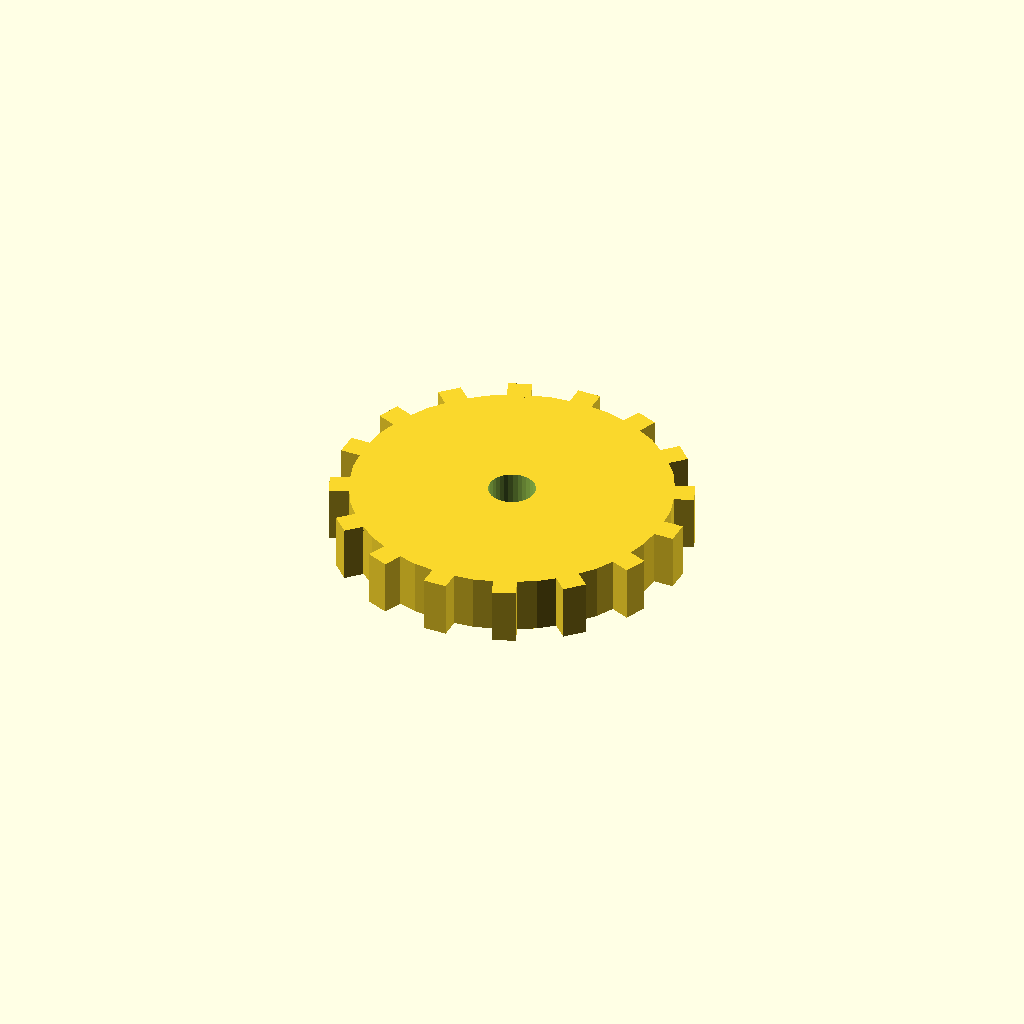
Cell 1: rendered with the file's own defaults.
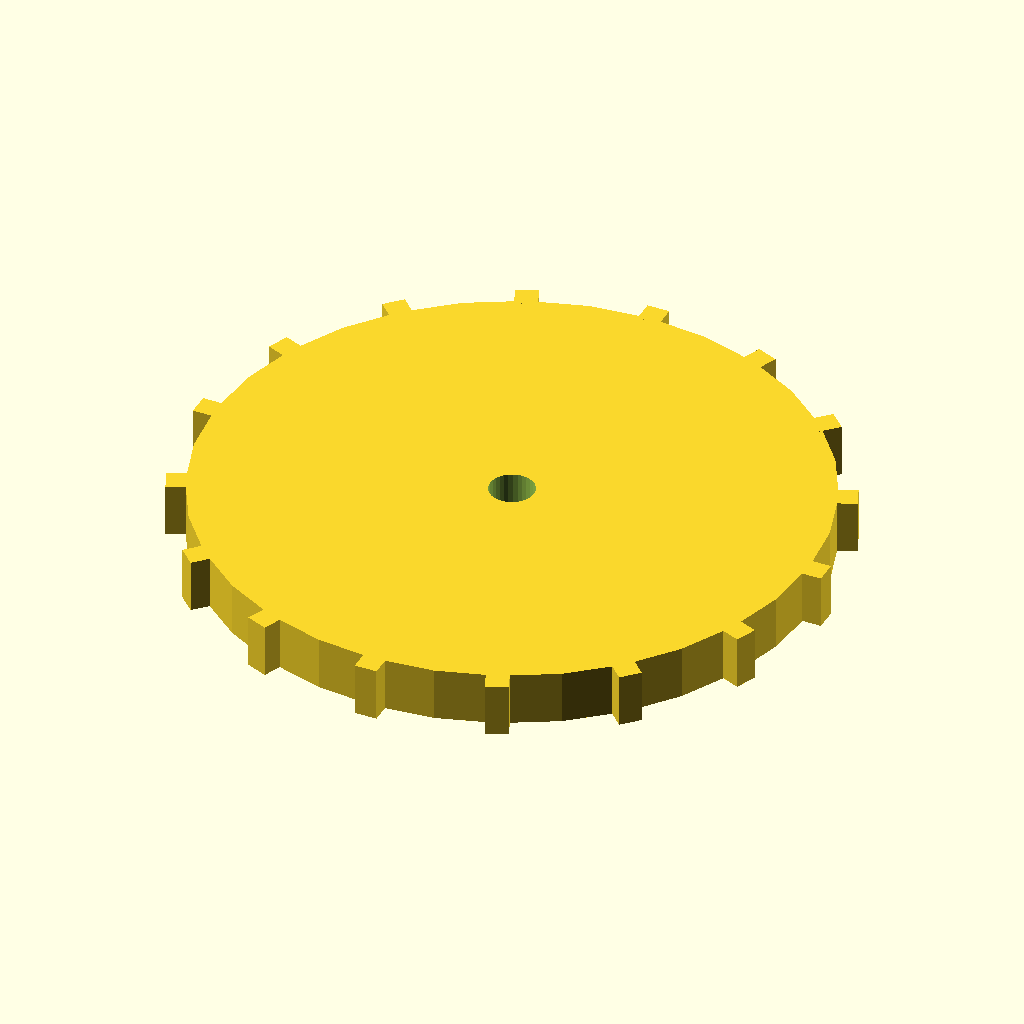
Cell 2 — disc_r set to 68, the other parameters unchanged.
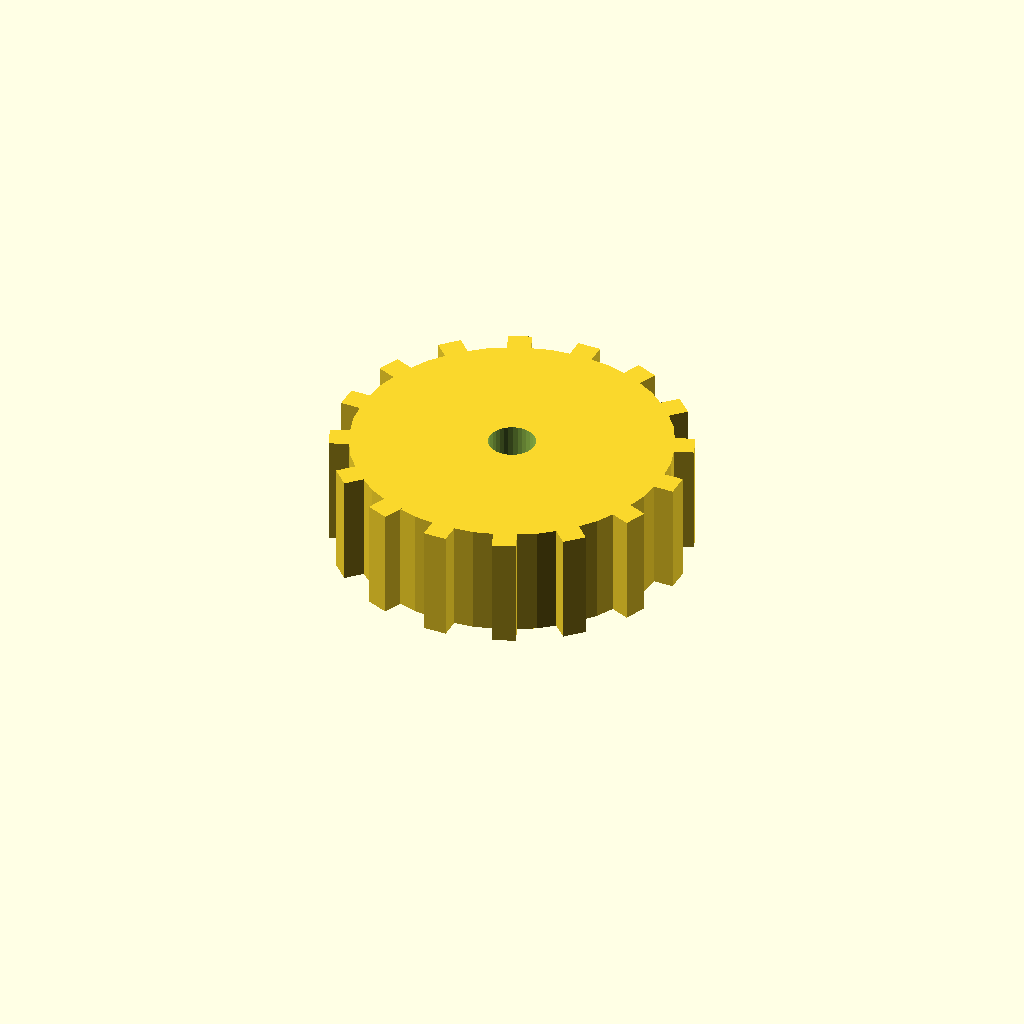
Cell 3 — disc_t set to 24, the other parameters unchanged.
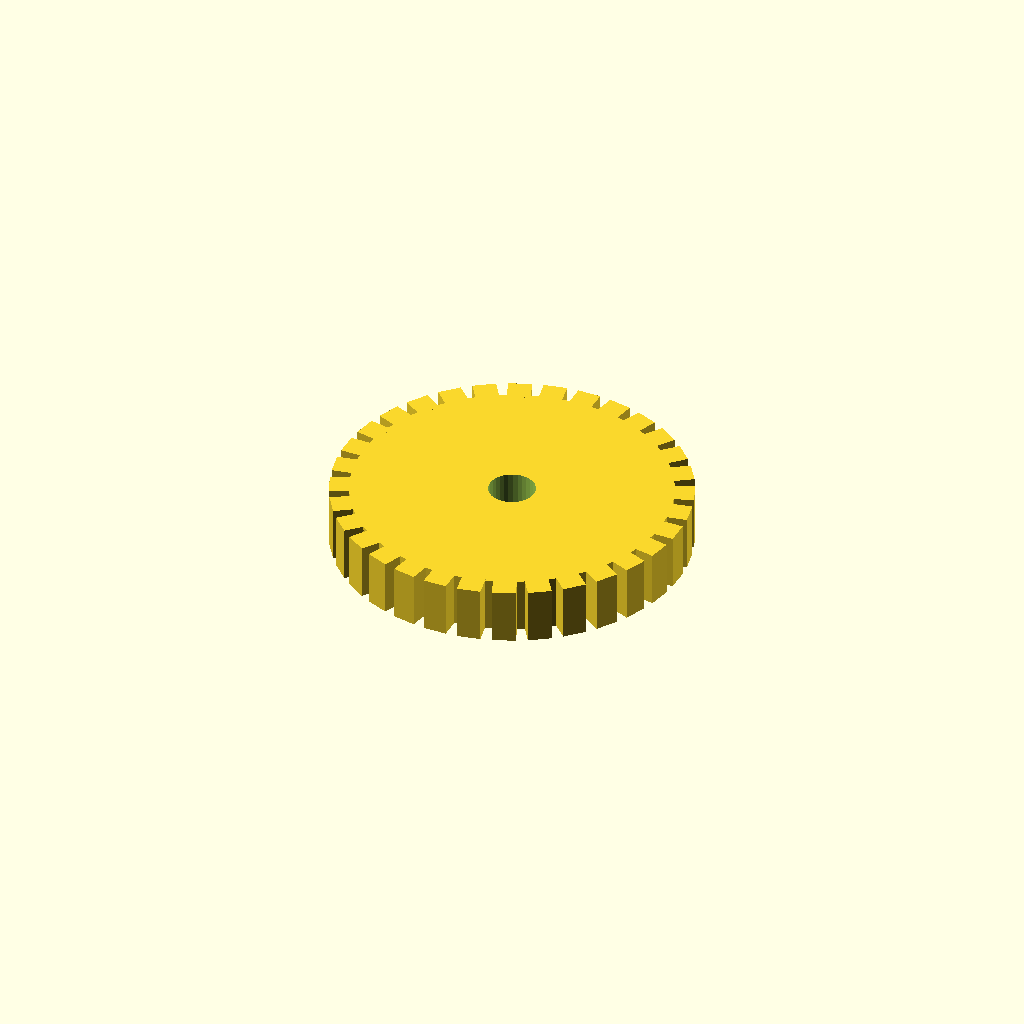
Cell 4: n_teeth = 32 (everything else at default).
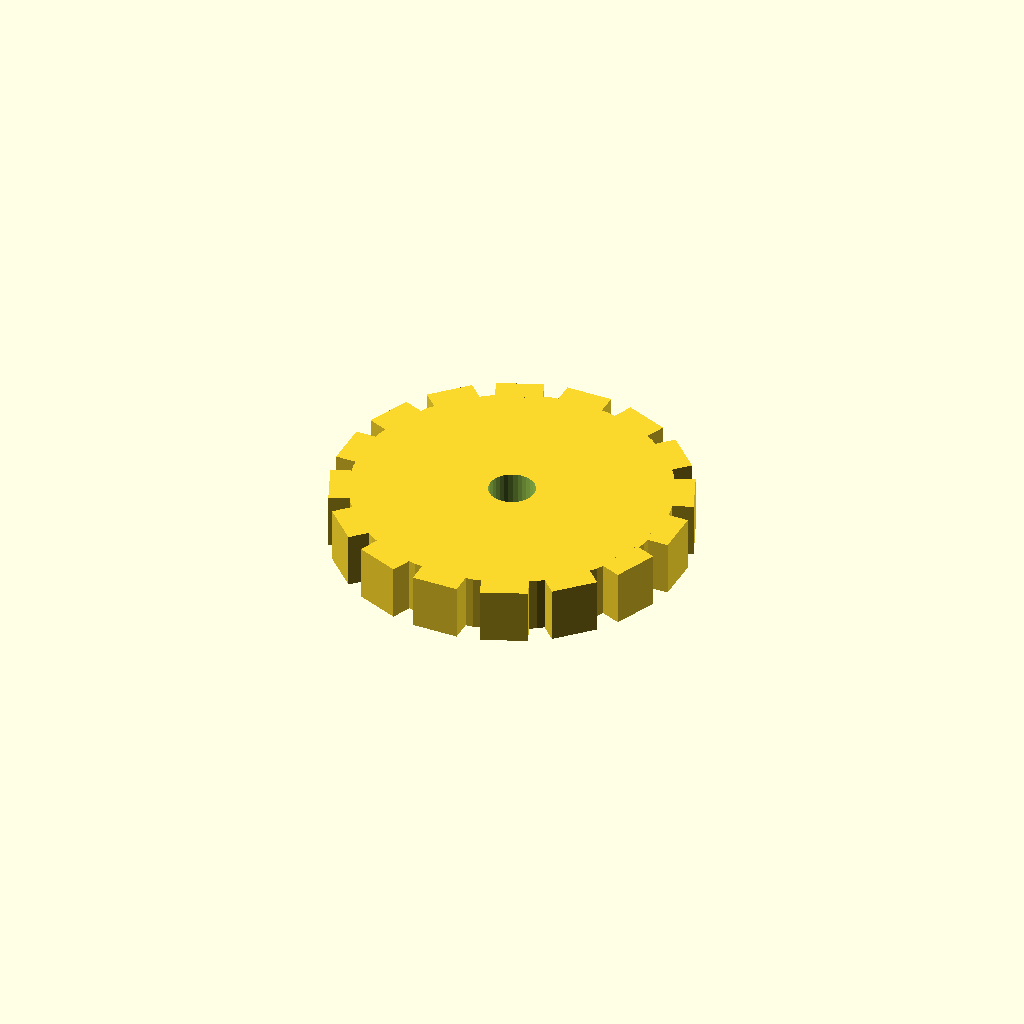
Cell 5: tooth_w = 10 (everything else at default).
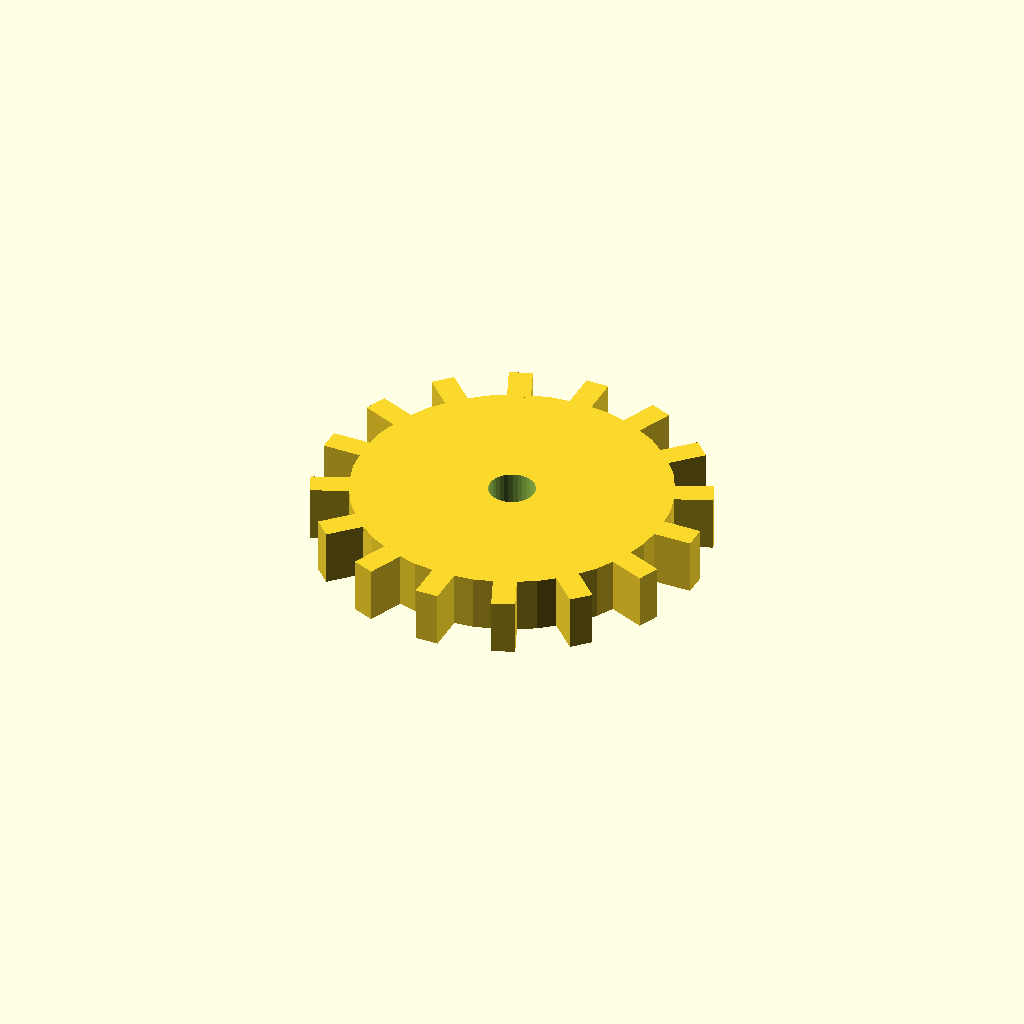
Cell 6: the same model with tooth_h = 8.
All cells are drawn from one camera (rotation 55°, 0°, 25°, orthographic, colour scheme Cornfield), so only the parameter changes between them.
OpenSCAD source file optional_data/data/solid3/spurblank/part_0055.scad:
$fn = 32;

// ----------------------------------------------------------------------
// Spur blank: bored gear blank
// ----------------------------------------------------------------------

// --- parameters (mm) ---
disc_r = 34;              // blank root radius
disc_t = 12;              // blank thickness
n_teeth = 16;             // stub tooth count
tooth_w = 5;              // tooth width at the root
tooth_h = 4;              // tooth height above the root
bore_r = 5;               // central bore radius

out_r = disc_r + tooth_h;  // tip radius
bbox_x = 76.0;  // measured width over the teeth
bbox_y = 76.0;  // measured depth over the teeth

difference() {
union() {
  cylinder(r = disc_r, h = disc_t);
  for (i = [0 : n_teeth - 1])
    rotate([0, 0, i * 360 / n_teeth])
      translate([disc_r - 1, -tooth_w / 2, 0])
        cube([tooth_h + 1, tooth_w, disc_t]);
}
  translate([0, 0, -1]) cylinder(r = bore_r, h = disc_t + 2);
}
Parameter table extracted from the source (name, type, default, range or options):
disc_r: number, default 34
disc_t: number, default 12
n_teeth: number, default 16
tooth_w: number, default 5
tooth_h: number, default 4
bore_r: number, default 5
bbox_x: number, default 76
bbox_y: number, default 76
